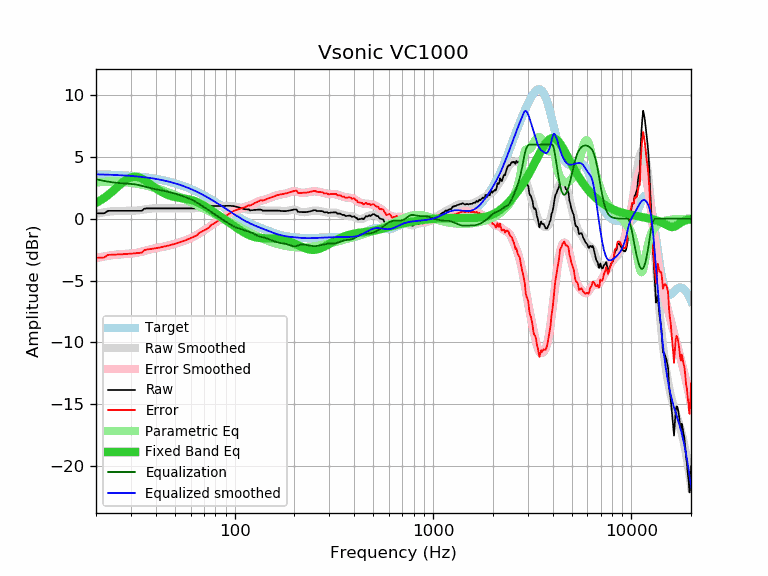

Data behind this chart, as committed beside it:
frequency, raw, error, smoothed, error_smoothed, equalization, parametric_eq, equalized_raw, equalized_smoothed, target
20, 0.44, -3.16, 0.40, -3.19, 3.19, 1.28, 3.63, 3.59, 3.59
21, 0.44, -3.15, 0.47, -3.12, 3.12, 1.47, 3.55, 3.58, 3.58
22, 0.44, -3.14, 0.52, -3.05, 3.05, 1.69, 3.49, 3.57, 3.57
23, 0.64, -2.93, 0.57, -3.00, 3.00, 1.92, 3.63, 3.56, 3.56
24, 0.64, -2.92, 0.60, -2.95, 2.95, 2.16, 3.59, 3.55, 3.55
25, 0.64, -2.90, 0.62, -2.92, 2.92, 2.41, 3.55, 3.54, 3.54
26, 0.64, -2.89, 0.63, -2.89, 2.89, 2.65, 3.53, 3.53, 3.53
27, 0.64, -2.88, 0.64, -2.87, 2.87, 2.88, 3.51, 3.51, 3.51
28, 0.64, -2.86, 0.64, -2.86, 2.86, 3.08, 3.49, 3.50, 3.50
29, 0.64, -2.84, 0.64, -2.84, 2.84, 3.24, 3.48, 3.48, 3.48
30, 0.64, -2.83, 0.64, -2.82, 2.82, 3.34, 3.46, 3.46, 3.46
31, 0.64, -2.81, 0.65, -2.80, 2.80, 3.39, 3.43, 3.44, 3.44
32, 0.64, -2.79, 0.66, -2.76, 2.76, 3.39, 3.40, 3.42, 3.42
33, 0.64, -2.77, 0.69, -2.72, 2.72, 3.34, 3.35, 3.40, 3.40
34, 0.64, -2.75, 0.71, -2.67, 2.67, 3.25, 3.30, 3.38, 3.38
35, 0.81, -2.55, 0.75, -2.61, 2.61, 3.13, 3.42, 3.36, 3.36
36, 0.84, -2.50, 0.78, -2.56, 2.56, 3.00, 3.39, 3.33, 3.33
37, 0.84, -2.47, 0.80, -2.50, 2.50, 2.86, 3.34, 3.31, 3.31
38, 0.84, -2.44, 0.82, -2.46, 2.46, 2.72, 3.29, 3.28, 3.28
39, 0.84, -2.42, 0.84, -2.42, 2.42, 2.59, 3.25, 3.25, 3.25
40, 0.84, -2.39, 0.84, -2.38, 2.38, 2.46, 3.22, 3.22, 3.22
41, 0.84, -2.36, 0.85, -2.35, 2.35, 2.35, 3.18, 3.19, 3.19
42, 0.84, -2.33, 0.84, -2.32, 2.32, 2.24, 3.15, 3.16, 3.16
43, 0.84, -2.29, 0.84, -2.29, 2.29, 2.15, 3.12, 3.13, 3.13
44, 0.84, -2.26, 0.84, -2.26, 2.26, 2.07, 3.09, 3.09, 3.09
45, 0.84, -2.22, 0.84, -2.22, 2.22, 1.99, 3.06, 3.06, 3.06
46, 0.84, -2.19, 0.84, -2.19, 2.19, 1.93, 3.02, 3.02, 3.02
47, 0.84, -2.15, 0.84, -2.15, 2.15, 1.88, 2.99, 2.99, 2.99
48, 0.84, -2.11, 0.84, -2.11, 2.11, 1.83, 2.95, 2.95, 2.95
49, 0.84, -2.07, 0.84, -2.07, 2.07, 1.79, 2.91, 2.91, 2.91
50, 0.84, -2.03, 0.84, -2.03, 2.03, 1.76, 2.87, 2.87, 2.87
51, 0.84, -1.99, 0.84, -1.99, 1.99, 1.73, 2.82, 2.82, 2.82
52, 0.84, -1.95, 0.84, -1.95, 1.95, 1.71, 2.78, 2.78, 2.78
53, 0.84, -1.90, 0.84, -1.90, 1.90, 1.68, 2.74, 2.74, 2.74
54, 0.84, -1.86, 0.84, -1.86, 1.86, 1.66, 2.69, 2.69, 2.69
55, 0.84, -1.81, 0.84, -1.81, 1.81, 1.64, 2.65, 2.65, 2.65
56, 0.84, -1.77, 0.83, -1.77, 1.77, 1.62, 2.60, 2.60, 2.60
57, 0.84, -1.72, 0.83, -1.72, 1.72, 1.60, 2.56, 2.55, 2.55
58, 0.84, -1.67, 0.83, -1.67, 1.67, 1.58, 2.51, 2.51, 2.51
59, 0.84, -1.62, 0.83, -1.63, 1.63, 1.55, 2.46, 2.46, 2.46
60, 0.84, -1.57, 0.83, -1.58, 1.58, 1.53, 2.41, 2.41, 2.41
61, 0.84, -1.52, 0.83, -1.52, 1.52, 1.49, 2.36, 2.36, 2.36
62, 0.84, -1.47, 0.84, -1.47, 1.47, 1.46, 2.30, 2.31, 2.31
63, 0.84, -1.42, 0.85, -1.41, 1.41, 1.42, 2.24, 2.26, 2.26
64, 0.84, -1.37, 0.86, -1.34, 1.34, 1.38, 2.18, 2.21, 2.21
65, 0.84, -1.32, 0.88, -1.28, 1.28, 1.33, 2.11, 2.15, 2.15
66, 0.94, -1.16, 0.89, -1.21, 1.21, 1.28, 2.14, 2.10, 2.10
67, 0.94, -1.11, 0.91, -1.14, 1.14, 1.23, 2.08, 2.05, 2.05
68, 0.94, -1.06, 0.92, -1.08, 1.08, 1.17, 2.01, 1.99, 1.99
69, 0.94, -1.01, 0.93, -1.01, 1.01, 1.12, 1.95, 1.94, 1.94
70, 0.94, -0.95, 0.93, -0.95, 0.95, 1.06, 1.89, 1.89, 1.89
71, 0.94, -0.90, 0.94, -0.89, 0.89, 1.00, 1.83, 1.83, 1.83
72, 0.94, -0.84, 0.95, -0.83, 0.83, 0.94, 1.76, 1.78, 1.78
73, 0.94, -0.79, 0.96, -0.76, 0.76, 0.88, 1.70, 1.73, 1.73
74, 0.94, -0.73, 0.97, -0.70, 0.70, 0.82, 1.63, 1.67, 1.67
75, 1.00, -0.62, 0.99, -0.63, 0.63, 0.75, 1.62, 1.62, 1.62
76, 1.04, -0.53, 1.00, -0.56, 0.56, 0.69, 1.60, 1.56, 1.56
77, 1.04, -0.47, 1.02, -0.49, 0.49, 0.63, 1.53, 1.51, 1.51
78, 1.04, -0.42, 1.03, -0.43, 0.43, 0.57, 1.46, 1.45, 1.45
79, 1.04, -0.36, 1.03, -0.37, 0.37, 0.51, 1.40, 1.40, 1.40
... 553 more rows
